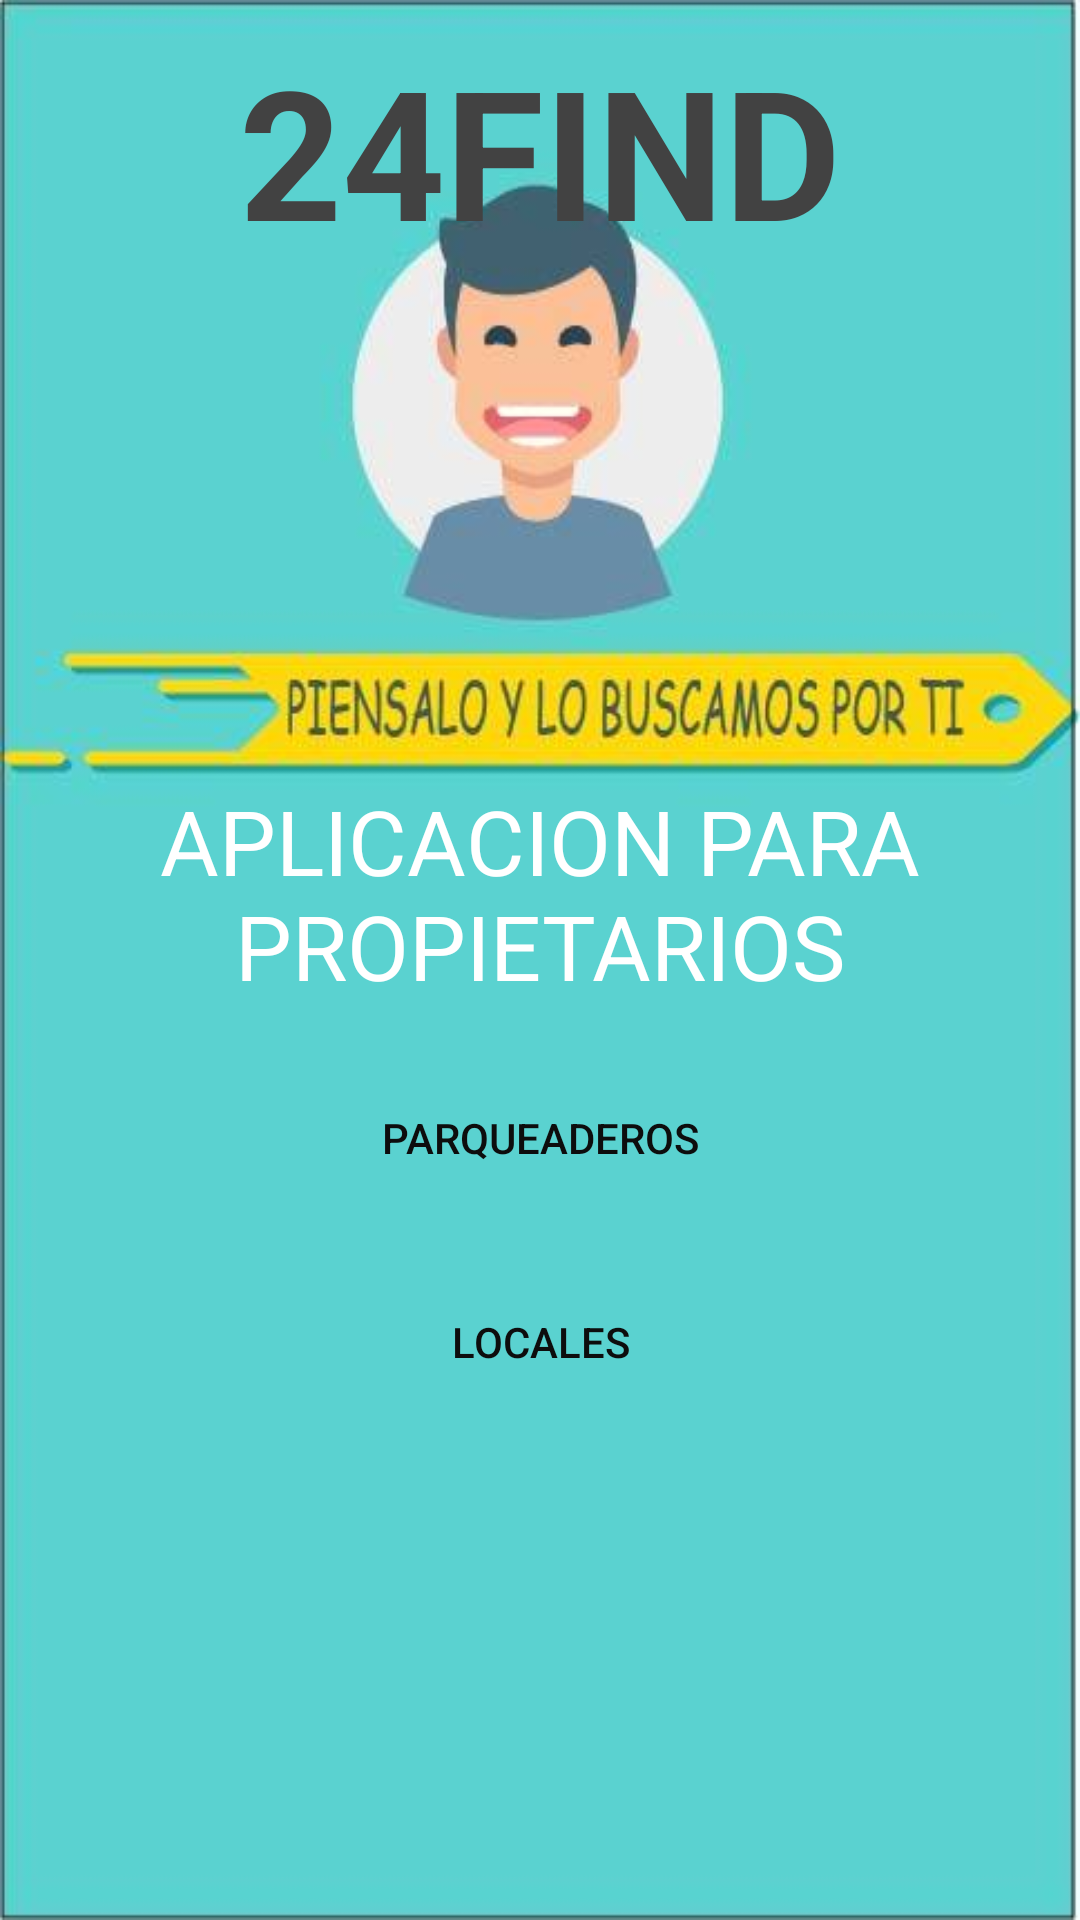

Write the Android layout XML for this screen, with the resource values it uses.
<!-- AndroidManifest.xml: application theme AppTheme -->
<!-- res/layout/activity_welecome.xml -->
<?xml version="1.0" encoding="utf-8"?>
<LinearLayout xmlns:android="http://schemas.android.com/apk/res/android"
    xmlns:app="http://schemas.android.com/apk/res-auto"
    xmlns:tools="http://schemas.android.com/tools"
    android:layout_width="match_parent"
    android:layout_height="match_parent"
    android:background="@drawable/fondo"
    android:orientation="vertical"
    tools:context="com.demo.samt.parkdemo1.welecomeActivity">

    <LinearLayout
        android:id="@+id/l1"
        android:layout_width="match_parent"
        android:layout_height="wrap_content"
        android:orientation="vertical">

        <TextView
            android:layout_width="wrap_content"
            android:layout_height="wrap_content"
            android:layout_gravity="center"
            android:layout_marginTop="10dp"
            android:text="24FIND"
            android:textColor="@color/cardview_dark_background"
            android:textSize="60sp"
            android:textStyle="bold" />

        <TextView
            android:layout_width="398dp"
            android:layout_height="wrap_content"
            android:layout_gravity="center"
            android:layout_marginTop="170dp"
            android:text="APLICACION PARA PROPIETARIOS"
            android:textAlignment="center"
            android:textColor="@color/primary_text_material_dark"
            android:textSize="30sp" />

        <Button
            android:id="@+id/btnpar"
            android:layout_width="210dp"
            android:layout_marginTop="20dp"
            android:layout_height="wrap_content"
            android:layout_gravity="center"
            android:background="@drawable/buttonstyle"
            android:text="Parqueaderos"
            android:textColor="@color/black" />
        <Button

            android:id="@+id/buttonsub"
            android:layout_width="210dp"
            android:layout_marginTop="20dp"
            android:layout_height="wrap_content"
            android:layout_gravity="center"
            android:background="@drawable/buttonstyle"
            android:text="Locales"
            android:textColor="@color/black" />
    </LinearLayout>








</LinearLayout>
<!-- resources referenced by this layout -->
<resources>
  <color name="black">#0d0d0d</color>
  <color name="primary_text_material_dark">#ffffff</color>
  <!-- drawable fondo: jpg bitmap (drawable, 16922 bytes) -->
  <style name="AppTheme" parent="Theme.AppCompat.NoActionBar">
                  
                  <item name="colorPrimary">@color/colorPrimary</item>
                  <item name="colorPrimaryDark">@color/colorPrimaryDark</item>
                  <item name="colorAccent">@color/colorAccent</item>
                  <item name="android:colorBackground">@android:color/black</item>
                  <item name="android:textColorPrimary">@color/background_material_dark</item>
                  <item name="android:statusBarColor">@color/colorPrimaryDark</item>
                  <item name="android:colorForeground">@color/colorPrimary</item>
                  <item name="android:navigationBarColor">@color/colorPrimary</item>
          </style>
  <color name="colorPrimary">#2196F3</color>
  <color name="colorPrimaryDark">#1976D2</color>
  <color name="colorAccent">#99ac70</color>
  <color name="background_material_dark">#ffffff</color>
</resources>
